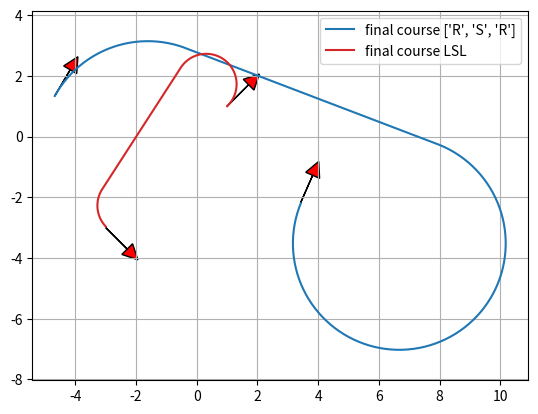

Write the Python code that produced this figure.
"""
Dubins path planner sample code
[redacted]
"""
import math
import numpy as np
import matplotlib.pyplot as plt

show_animation = True


def mod2pi(theta):
    return theta - 2.0 * math.pi * math.floor(theta / 2.0 / math.pi)


def pi_2_pi(angle):
    return (angle + math.pi) % (2 * math.pi) - math.pi


def LSL(alpha, beta, d):
    sa = math.sin(alpha)
    sb = math.sin(beta)
    ca = math.cos(alpha)
    cb = math.cos(beta)
    c_ab = math.cos(alpha - beta)

    tmp0 = d + sa - sb

    mode = ["L", "S", "L"]
    p_squared = 2 + (d * d) - (2 * c_ab) + (2 * d * (sa - sb))
    if p_squared < 0:
        return None, None, None, mode
    tmp1 = math.atan2((cb - ca), tmp0)
    t = mod2pi(-alpha + tmp1)
    p = math.sqrt(p_squared)
    q = mod2pi(beta - tmp1)
    #  print(np.rad2deg(t), p, np.rad2deg(q))

    return t, p, q, mode


def RSR(alpha, beta, d):
    sa = math.sin(alpha)
    sb = math.sin(beta)
    ca = math.cos(alpha)
    cb = math.cos(beta)
    c_ab = math.cos(alpha - beta)

    tmp0 = d - sa + sb
    mode = ["R", "S", "R"]
    p_squared = 2 + (d * d) - (2 * c_ab) + (2 * d * (sb - sa))
    if p_squared < 0:
        return None, None, None, mode
    tmp1 = math.atan2((ca - cb), tmp0)
    t = mod2pi(alpha - tmp1)
    p = math.sqrt(p_squared)
    q = mod2pi(-beta + tmp1)

    return t, p, q, mode


def LSR(alpha, beta, d):
    sa = math.sin(alpha)
    sb = math.sin(beta)
    ca = math.cos(alpha)
    cb = math.cos(beta)
    c_ab = math.cos(alpha - beta)

    p_squared = -2 + (d * d) + (2 * c_ab) + (2 * d * (sa + sb))
    mode = ["L", "S", "R"]
    if p_squared < 0:
        return None, None, None, mode
    p = math.sqrt(p_squared)
    tmp2 = math.atan2((-ca - cb), (d + sa + sb)) - math.atan2(-2.0, p)
    t = mod2pi(-alpha + tmp2)
    q = mod2pi(-mod2pi(beta) + tmp2)

    return t, p, q, mode


def RSL(alpha, beta, d):
    sa = math.sin(alpha)
    sb = math.sin(beta)
    ca = math.cos(alpha)
    cb = math.cos(beta)
    c_ab = math.cos(alpha - beta)

    p_squared = (d * d) - 2 + (2 * c_ab) - (2 * d * (sa + sb))
    mode = ["R", "S", "L"]
    if p_squared < 0:
        return None, None, None, mode
    p = math.sqrt(p_squared)
    tmp2 = math.atan2((ca + cb), (d - sa - sb)) - math.atan2(2.0, p)
    t = mod2pi(alpha - tmp2)
    q = mod2pi(beta - tmp2)

    return t, p, q, mode


def RLR(alpha, beta, d):
    sa = math.sin(alpha)
    sb = math.sin(beta)
    ca = math.cos(alpha)
    cb = math.cos(beta)
    c_ab = math.cos(alpha - beta)

    mode = ["R", "L", "R"]
    tmp_rlr = (6.0 - d * d + 2.0 * c_ab + 2.0 * d * (sa - sb)) / 8.0
    if abs(tmp_rlr) > 1.0:
        return None, None, None, mode

    p = mod2pi(2 * math.pi - math.acos(tmp_rlr))
    t = mod2pi(alpha - math.atan2(ca - cb, d - sa + sb) + mod2pi(p / 2.0))
    q = mod2pi(alpha - beta - t + mod2pi(p))
    return t, p, q, mode


def LRL(alpha, beta, d):
    sa = math.sin(alpha)
    sb = math.sin(beta)
    ca = math.cos(alpha)
    cb = math.cos(beta)
    c_ab = math.cos(alpha - beta)

    mode = ["L", "R", "L"]
    tmp_lrl = (6.0 - d * d + 2.0 * c_ab + 2.0 * d * (- sa + sb)) / 8.0
    if abs(tmp_lrl) > 1:
        return None, None, None, mode
    p = mod2pi(2 * math.pi - math.acos(tmp_lrl))
    t = mod2pi(-alpha - math.atan2(ca - cb, d + sa - sb) + p / 2.0)
    q = mod2pi(mod2pi(beta) - alpha - t + mod2pi(p))

    return t, p, q, mode


def dubins_path_planning_from_origin(ex, ey, eyaw, c):
    # nomalize
    dx = ex
    dy = ey
    D = math.sqrt(dx ** 2.0 + dy ** 2.0)
    d = D * c
    #  print(dx, dy, D, d)

    theta = mod2pi(math.atan2(dy, dx))
    alpha = mod2pi(- theta)
    beta = mod2pi(eyaw - theta)
    #  print(theta, alpha, beta, d)

    planners = [LSL, RSR, LSR, RSL, RLR, LRL]

    bcost = float("inf")
    bt, bp, bq, bmode = None, None, None, None

    for planner in planners:
        t, p, q, mode = planner(alpha, beta, d)
        if t is None:
            continue

        cost = (abs(t) + abs(p) + abs(q))
        if bcost > cost:
            bt, bp, bq, bmode = t, p, q, mode
            bcost = cost

    #  print(bmode)
    px, py, pyaw = generate_course([bt, bp, bq], bmode, c)

    return px, py, pyaw, bmode, bcost


def dubins_path_planning(sx, sy, syaw, ex, ey, eyaw, c):
    """
    Dubins path plannner
    input:
        sx x position of start point [m]
        sy y position of start point [m]
        syaw yaw angle of start point [rad]
        ex x position of end point [m]
        ey y position of end point [m]
        eyaw yaw angle of end point [rad]
        c curvature [1/m]
    output:
        px
        py
        pyaw
        mode
    """

    ex = ex - sx
    ey = ey - sy

    lex = math.cos(syaw) * ex + math.sin(syaw) * ey
    ley = - math.sin(syaw) * ex + math.cos(syaw) * ey
    leyaw = eyaw - syaw

    lpx, lpy, lpyaw, mode, clen = dubins_path_planning_from_origin(
        lex, ley, leyaw, c)

    px = [math.cos(-syaw) * x + math.sin(-syaw)
          * y + sx for x, y in zip(lpx, lpy)]
    py = [- math.sin(-syaw) * x + math.cos(-syaw)
          * y + sy for x, y in zip(lpx, lpy)]
    pyaw = [pi_2_pi(iyaw + syaw) for iyaw in lpyaw]

    return px, py, pyaw, mode, clen


def generate_course(length, mode, c):

    px = [0.0]
    py = [0.0]
    pyaw = [0.0]

    for m, l in zip(mode, length):
        pd = 0.0
        if m == "S":
            d = 1.0 * c
        else:  # turning couse
            d = np.deg2rad(3.0)

        while pd < abs(l - d):
            #  print(pd, l)
            px.append(px[-1] + d / c * math.cos(pyaw[-1]))
            py.append(py[-1] + d / c * math.sin(pyaw[-1]))

            if m == "L":  # left turn
                pyaw.append(pyaw[-1] + d)
            elif m == "S":  # Straight
                pyaw.append(pyaw[-1])
            elif m == "R":  # right turn
                pyaw.append(pyaw[-1] - d)
            pd += d

        d = l - pd
        px.append(px[-1] + d / c * math.cos(pyaw[-1]))
        py.append(py[-1] + d / c * math.sin(pyaw[-1]))

        if m == "L":  # left turn
            pyaw.append(pyaw[-1] + d)
        elif m == "S":  # Straight
            pyaw.append(pyaw[-1])
        elif m == "R":  # right turn
            pyaw.append(pyaw[-1] - d)
        pd += d

    return px, py, pyaw


def plot_arrow(x, y, yaw, length=1.0, width=0.5, fc="r", ec="k"):  # pragma: no cover
    """
    Plot arrow
    """

    if not isinstance(x, float):
        for (ix, iy, iyaw) in zip(x, y, yaw):
            plot_arrow(ix, iy, iyaw)
    else:
        plt.arrow(x, y, length * math.cos(yaw), length * math.sin(yaw),
                  fc=fc, ec=ec, head_width=width, head_length=width)
        plt.plot(x, y)


def main():
    print("Dubins path planner sample start!!")

    start_x = 1.0  # [m]
    start_y = 1.0  # [m]
    start_yaw = np.deg2rad(45.0)  # [rad]

    end_x = -3.0  # [m]
    end_y = -3.0  # [m]
    end_yaw = np.deg2rad(-45.0)  # [rad]

    curvature = 1.0

    px, py, pyaw, mode, clen = dubins_path_planning(start_x, start_y, start_yaw,
                                                    end_x, end_y, end_yaw, curvature)

    if show_animation:
        plt.plot(px, py, label="final course " + "".join(mode))

        # plotting
        plot_arrow(start_x, start_y, start_yaw)
        plot_arrow(end_x, end_y, end_yaw)

        #  for (ix, iy, iyaw) in zip(px, py, pyaw):
        #  plot_arrow(ix, iy, iyaw, fc="b")

        plt.legend()
        plt.grid(True)
        plt.axis("equal")
        plt.show()


def test():

    NTEST = 5

    for i in range(NTEST):
        start_x = (np.random.rand() - 0.5) * 10.0  # [m]
        start_y = (np.random.rand() - 0.5) * 10.0  # [m]
        start_yaw = np.deg2rad((np.random.rand() - 0.5) * 180.0)  # [rad]

        end_x = (np.random.rand() - 0.5) * 10.0  # [m]
        end_y = (np.random.rand() - 0.5) * 10.0  # [m]
        end_yaw = np.deg2rad((np.random.rand() - 0.5) * 180.0)  # [rad]

        curvature = 1.0 / (np.random.rand() * 5.0)

        px, py, pyaw, mode, clen = dubins_path_planning(
            start_x, start_y, start_yaw, end_x, end_y, end_yaw, curvature)

        if show_animation:
            plt.cla()
            plt.plot(px, py, label="final course " + str(mode))

            #  plotting
            plot_arrow(start_x, start_y, start_yaw)
            plot_arrow(end_x, end_y, end_yaw)

            plt.legend()
            plt.grid(True)
            plt.axis("equal")
            plt.xlim(-10, 10)
            plt.ylim(-10, 10)
            plt.pause(1.0)

    print("Test done")


if __name__ == '__main__':
    test()
    main()